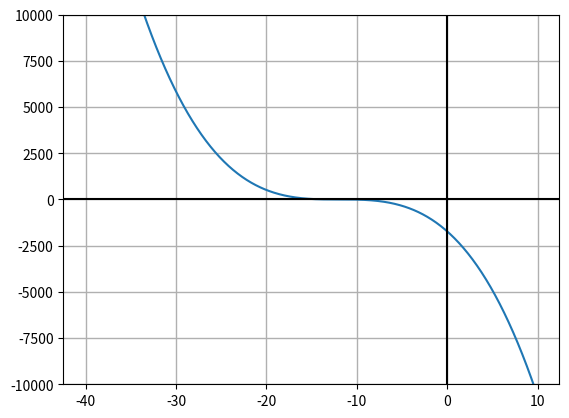

The matplotlib source for this figure:
import numpy
import matplotlib.pyplot

def graph(formula, x_range):
    x = numpy.array(x_range)
    y = formula(x)
    matplotlib.pyplot.plot(x, y)
    matplotlib.pyplot.ylim((-10000,10000))
    matplotlib.pyplot.grid(linewidth=1)
    matplotlib.pyplot.axvline(color='black')
    matplotlib.pyplot.axhline(color='black')
    matplotlib.pyplot.show()

def my_formula(x):
    return -((x+12)**3)

if __name__ == '__main__':
    graph(my_formula, numpy.arange(-40, 10, .1))
